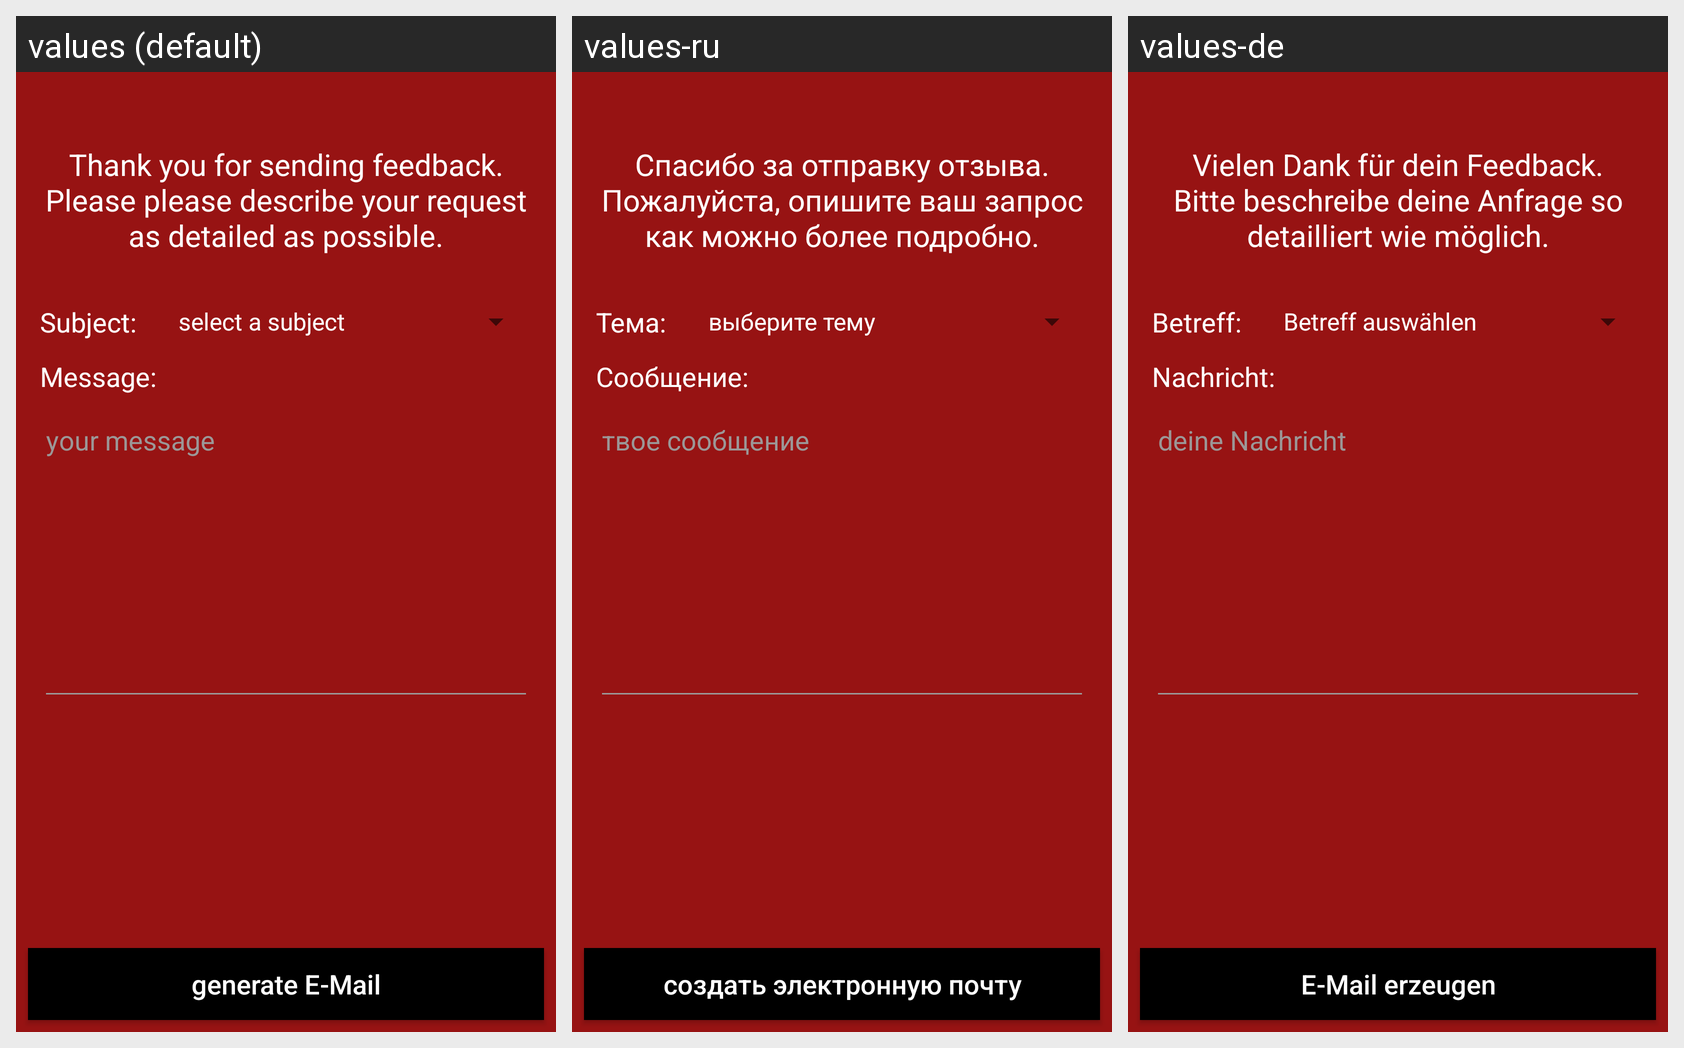

Translations of the strings shown on this Android screen, per locale in the grid:
Android screen res/layout/activity_feedback.xml rendered under 3 locales, left to right: values (default), values-ru, values-de. Device: Nexus 5 (rendered at 1080×1920; each locale shown at half size, 540×960, under a caption strip naming it); theme AppTheme.
Strings drawn on this screen, with the default value and each locale's value (text and hints the layout hard-codes, and strings that could not be matched under every locale, appear in the picture but are not listed):

feedbackHeaderMessage
  values: Thank you for sending feedback.
      Please please describe your request as detailed as possible.
  values-ru: Спасибо за отправку отзыва.
      Пожалуйста, опишите ваш запрос как можно более подробно.
  values-de: Vielen Dank für dein Feedback.
      Bitte beschreibe deine Anfrage so detailliert wie möglich.

feedbackSubject
  values: Subject:
  values-ru: Тема:
  values-de: Betreff:

feedbackMessage
  values: Message:
  values-ru: Сообщение:
  values-de: Nachricht:

feedbackMessageHint
  values: your message
  values-ru: твое сообщение
  values-de: deine Nachricht

feedbackGenerateMail
  values: generate E-Mail
  values-ru: создать электронную почту
  values-de: E-Mail erzeugen
